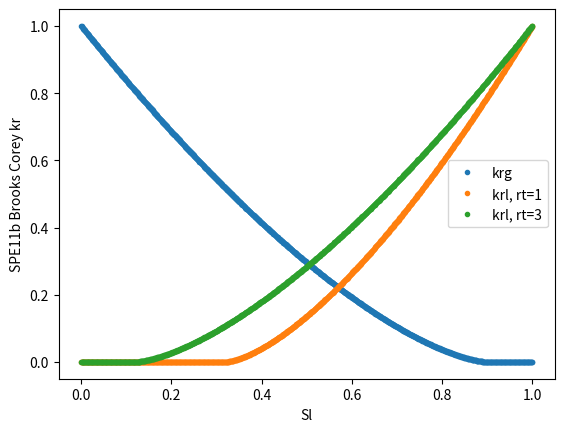

This chart was generated by the following Python code:
import numpy as np

# Brooks Corey type rel perm
def fkr(S, Simm, alpha):
    Sred = (S - Simm) / (1.0 - Simm)
    mask = Sred > 0.0
    Sn = np.zeros_like(S)
    Sn[mask] = Sred[mask]
    # derivative of Sn**alpha
    dfkrdS = np.zeros_like(S)
    if np.isscalar(Simm):
        dfkrdS[mask] = alpha / (1.0 - Simm) * Sn[mask] ** (alpha - 1)
    else:
        dfkrdS[mask] = alpha / (1.0 - Simm[mask]) * Sn[mask] ** (alpha - 1)
    return Sn**alpha, dfkrdS


def make_kr_functions(Sgimm, Slimm, alpha):
    def kr_functions(states, rocktypes, kr, dkrdS):
        nb_phases = kr.shape[1]
        S = states.S
        Sg = S[:, 0]
        Sl = S[:, 1]
        assert nb_phases == 2, "Should not be called if np==1"
        # kr.fill(0)
        dkrdS.fill(0)
        kr[:, 0], dkrdS[:, 0, 0] = fkr(Sg, Sgimm, alpha)
        kr[:, 1], dkrdS[:, 1, 1] = fkr(Sl, Slimm[rocktypes], alpha)

    return kr_functions


# SPE11a: Sgimm = 0.1, Slimm depends on the rocktype, alpha = 2
Slimm = np.array([0, 0.32, 0.14, 0.12, 0.12, 0.12, 0.10])
kr_functions_SPE11a = make_kr_functions(0.1, Slimm, 2)
# SPE11b:
# Sgimm = 0.1, Slimm depends on the rocktype (same as test a), alpha = 1.5
kr_functions_SPE11b = make_kr_functions(0.1, Slimm, 1.5)


if __name__ == "__main__":
    import matplotlib.pylab as plt

    def check(f, S, Simm, alpha, ds=1e-7):
        fplus, _ = f(S + ds, Simm, alpha)
        fminus, _ = f(S - ds, Simm, alpha)
        _, df = f(S, Simm, alpha)
        dfapprox = (fplus - fminus) / (2 * ds)
        return np.allclose(df, dfapprox)

    n = 1000
    S = np.linspace(0, 1, n)
    krg, dkrg = fkr(1 - S, 0.1, 1.5)
    assert check(fkr, S, 0.1, 1.5)
    krl1, _ = fkr(S, Slimm[1], 1.5)
    krl3, _ = fkr(S, Slimm[3], 1.5)
    plt.plot(S, krg, ".", label="krg")
    plt.plot(S, krl1, ".", label="krl, rt=1")
    plt.plot(S, krl3, ".", label="krl, rt=3")
    plt.xlabel("Sl")
    plt.ylabel("SPE11b Brooks Corey kr")
    plt.legend()
    plt.savefig("kr_brooks_corey.png")
